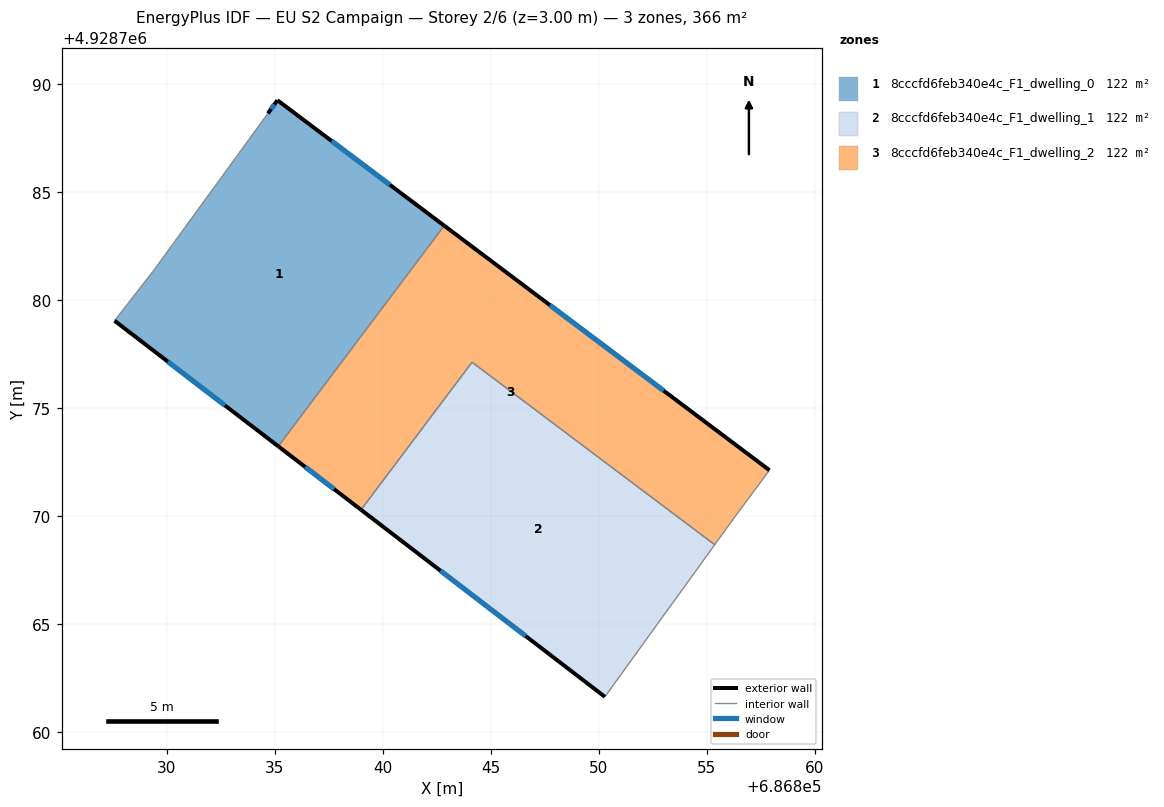
=== STOREY PLAN SPEC (per zone: floor XY polygon, exterior-wall plan segments, windows/doors) ===
zone 1: 8cccfd6feb340e4c_F1_dwelling_0  (121.9 m²)
  floor: (686842.84, 4928783.46) (686835.16, 4928773.25) (686827.58, 4928779.06) (686829.40, 4928781.40) (686834.68, 4928788.66) (686835.12, 4928789.27)
  exterior wall: (686835.12, 4928789.27) – (686834.68, 4928788.66)  [0.8 m]
    window: (686834.98, 4928789.07) – (686834.82, 4928788.86)  [0.3 m²]
  exterior wall: (686842.84, 4928783.46) – (686835.12, 4928789.27)  [9.7 m]
    window: (686840.33, 4928785.35) – (686837.63, 4928787.38)  [3.5 m²]
  exterior wall: (686827.58, 4928779.06) – (686835.16, 4928773.25)  [9.6 m]
    window: (686830.04, 4928777.17) – (686832.69, 4928775.14)  [3.5 m²]
  interior walls: 3
zone 2: 8cccfd6feb340e4c_F1_dwelling_1  (121.9 m²)
  floor: (686855.36, 4928768.69) (686850.28, 4928761.65) (686838.99, 4928770.31) (686844.13, 4928777.14)
  exterior wall: (686838.99, 4928770.31) – (686850.28, 4928761.65)  [14.2 m]
    window: (686842.66, 4928767.49) – (686846.61, 4928764.46)  [5.2 m²]
  interior walls: 3
zone 3: 8cccfd6feb340e4c_F1_dwelling_2  (121.9 m²)
  floor: (686857.90, 4928772.14) (686856.29, 4928769.97) (686855.36, 4928768.69) (686844.13, 4928777.14) (686838.99, 4928770.31) (686835.16, 4928773.25) (686842.84, 4928783.46)
  exterior wall: (686857.90, 4928772.14) – (686842.84, 4928783.46)  [18.8 m]
    window: (686853.00, 4928775.82) – (686847.74, 4928779.78)  [6.9 m²]
  exterior wall: (686835.16, 4928773.25) – (686838.99, 4928770.31)  [4.8 m]
    window: (686836.40, 4928772.29) – (686837.74, 4928771.26)  [1.8 m²]
  interior walls: 5

=== DERIVED (storey summary) ===
Building: EU S2 Campaign
Storey: 2 of 6  (floor level z = 3.00 m)
Storey gross floor area: 365.6 m²
Zones on this storey: 3
  - 8cccfd6feb340e4c_F1_dwelling_0: floor 121.9 m²; exterior wall 20.0 m (59.9 m²); 3 window(s) 7.3 m²; WWR 12.2%
  - 8cccfd6feb340e4c_F1_dwelling_1: floor 121.9 m²; exterior wall 14.2 m (42.7 m²); 1 window(s) 5.2 m²; WWR 12.2%
  - 8cccfd6feb340e4c_F1_dwelling_2: floor 121.9 m²; exterior wall 23.7 m (71.0 m²); 2 window(s) 8.7 m²; WWR 12.2%
Zone adjacency (shared interzone walls):
  - 8cccfd6feb340e4c_F1_dwelling_0 ↔ 8cccfd6feb340e4c_F1_dwelling_2
  - 8cccfd6feb340e4c_F1_dwelling_1 ↔ 8cccfd6feb340e4c_F1_dwelling_2